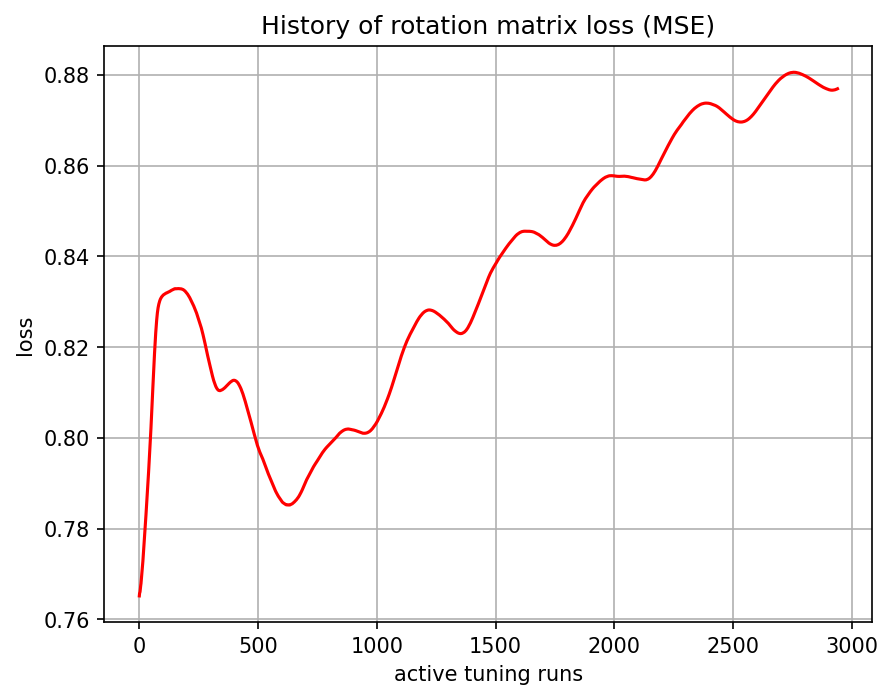

Source data for this figure (header and first rows):
, 0
0, 0.7652
1, 0.7658
2, 0.7659
3, 0.7661
4, 0.7667
5, 0.7672
6, 0.7676
7, 0.7679
8, 0.7685
9, 0.7691
10, 0.7696
11, 0.7702
12, 0.7708
13, 0.7716
14, 0.7722
15, 0.7728
16, 0.7736
17, 0.7744
18, 0.7751
19, 0.7758
20, 0.7766
21, 0.7774
22, 0.7782
23, 0.779
24, 0.7798
25, 0.7806
26, 0.7814
27, 0.7822
28, 0.7831
29, 0.7839
30, 0.7847
31, 0.7855
32, 0.7864
33, 0.7872
34, 0.7881
35, 0.7889
36, 0.7898
37, 0.7907
38, 0.7916
39, 0.7925
40, 0.7934
41, 0.7944
42, 0.7953
43, 0.7962
44, 0.7972
45, 0.7981
46, 0.7991
47, 0.8001
48, 0.8012
49, 0.8022
50, 0.8033
51, 0.8043
52, 0.8054
53, 0.8065
54, 0.8077
55, 0.8088
56, 0.81
57, 0.8111
58, 0.8123
59, 0.8134
... 2,880 more rows
